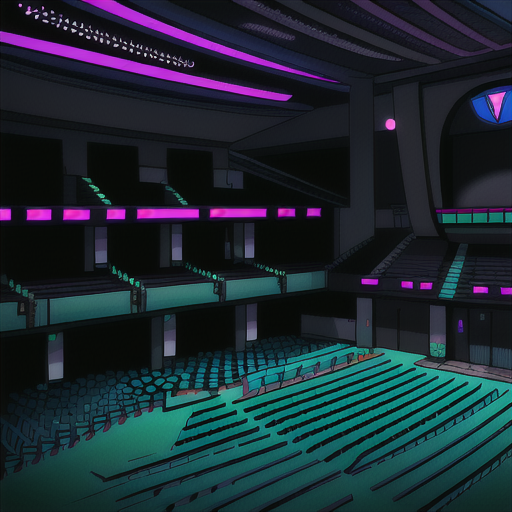
Generation parameters embedded in this image by AUTOMATIC1111 Stable Diffusion web UI or a fork of it (Forge, ...) (PNG 'parameters' text chunk):
Empty Concert Hall in Cyberpunk Heaven in the style of Jet Set Radio Future
Steps: 20, Sampler: Euler a, CFG scale: 7, Seed: 4177092379, Size: 515x512, Model hash: 44ba85a850, Model: animeTWO, Style Selector Enabled: True, Style Selector Randomize: False, Style Selector Style: base, Version: v1.6.0-295-g9c1c0da0